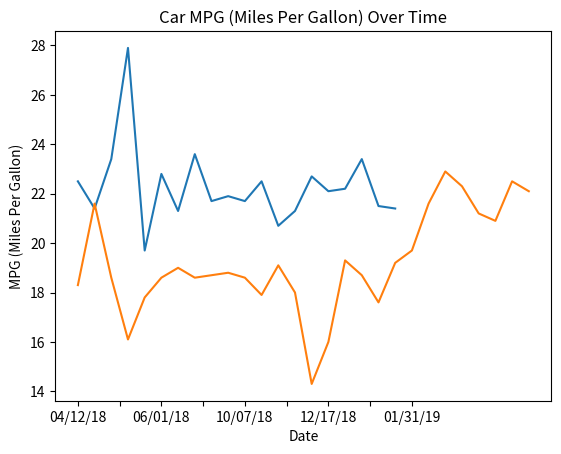

This figure's Python source:
#mpg_graph.py: Graphing single car mpg trend over time
import pandas as pd

import matplotlib.pyplot as plt

#mpg over time for camry and avalon
camry_dict = pd.Series({
  "04/12/18":18.3,
  "04/14/18":21.6,
  "04/20/18":18.6,
  "04/27/18":16.1,
  "05/17/18":17.8,
  "06/01/18":18.6,
  "06/24/18":19.0,
  "07/13/18":18.6,
  "08/03/18":18.7,
  "08/24/18":18.8,
  "10/07/18":18.6,
  "10/29/18":17.9,
  "11/10/18":19.1,
  "11/30/18":18.0,
  "12/11/18":14.3,
  "12/17/18":16.0,
  "12/26/18":19.3,
  "01/04/19":18.7,
  "01/17/19":17.6,
  "01/24/19":19.2,
  "01/31/19":19.7,
  "02/13/19":21.6,
  "02/28/19":22.9,
  "03/13/19":22.3,
  "04/02/19":21.2,
  "04/17/19":20.9,
  "05/02/19":22.5,
  "05/21/19":22.1,
})

avalon_dict = pd.Series({
  "11/17/18":22.5,
  "12/02/18":21.4,
  "12/09/18":23.4,
  "02/01/19":27.9,
  "02/05/19":19.7,
  "02/11/19":22.8,
  "02/17/19":21.3,
  "02/22/19":23.6,
  "02/28/19":21.7,
  "03/08/19":21.9,
  "03/14/19":21.7,
  "03/19/19":22.5,
  "03/28/19":20.7,
  "04/07/19":21.3,
  "04/13/19":22.7,
  "04/18/19":22.1,
  "04/24/19":22.2,
  "04/28/19":23.4,
  "05/19/19":21.5,
  "05/26/19":21.4
})

avalon_dict.plot()
camry_dict.plot()
plt.title("Car MPG (Miles Per Gallon) Over Time")
plt.xlabel("Date")
plt.ylabel("MPG (Miles Per Gallon)")
plt.show()
